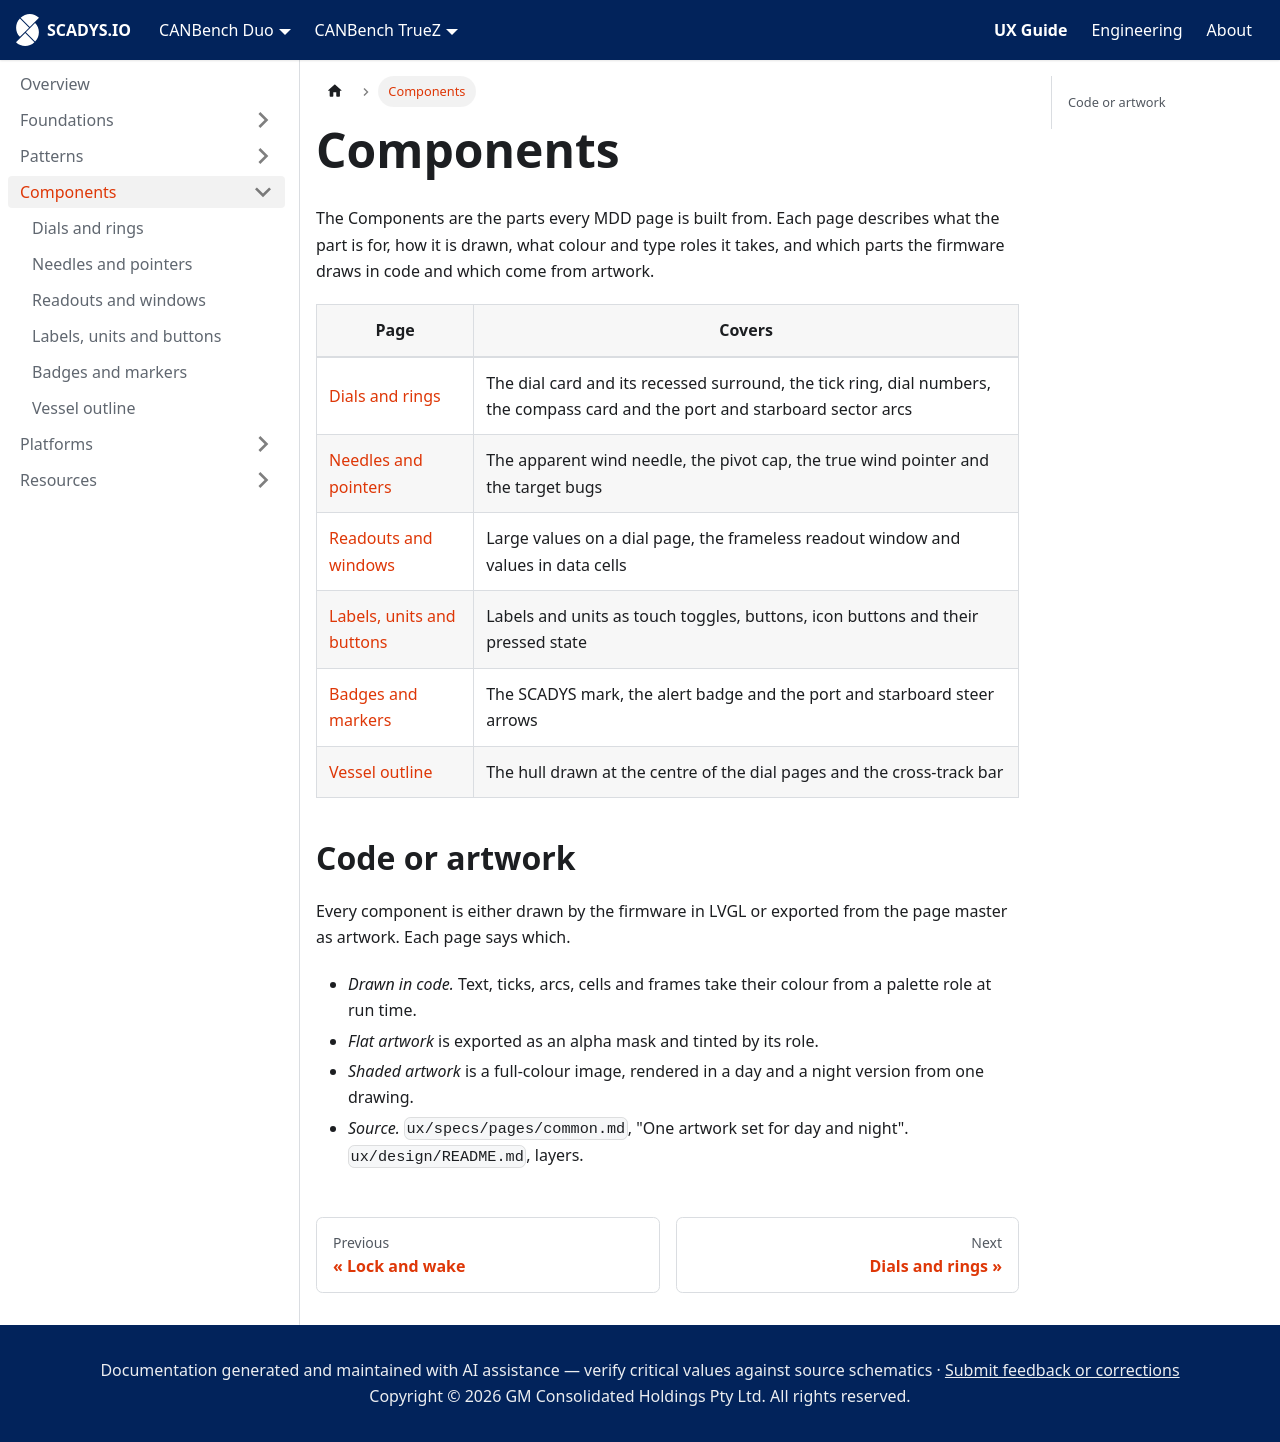

repository: SCADYS-IO/docs.scadys.io · page: ux-guide/components.html · generator: docusaurus

---
sidebar_position: 1
title: Components
sidebar_label: Overview
---

# Components

The Components are the parts every MDD page is built from. Each page describes what the part is for, how it is drawn, what colour and type roles it takes, and which parts the firmware draws in code and which come from artwork.

| Page | Covers |
|---|---|
| [Dials and rings](./dials-and-rings.md) | The dial card and its recessed surround, the tick ring, dial numbers, the compass card and the port and starboard sector arcs |
| [Needles and pointers](./needles-and-pointers.md) | The apparent wind needle, the pivot cap, the true wind pointer and the target bugs |
| [Readouts and windows](./readouts-and-windows.md) | Large values on a dial page, the frameless readout window and values in data cells |
| [Labels, units and buttons](./labels-units-and-buttons.md) | Labels and units as touch toggles, buttons, icon buttons and their pressed state |
| [Badges and markers](./badges-and-markers.md) | The SCADYS mark, the alert badge and the port and starboard steer arrows |
| [Vessel outline](./vessel-outline.md) | The hull drawn at the centre of the dial pages and the cross-track bar |

## Code or artwork

Every component is either drawn by the firmware in LVGL or exported from the page master as artwork. Each page says which.

- *Drawn in code.* Text, ticks, arcs, cells and frames take their colour from a palette role at run time.
- *Flat artwork* is exported as an alpha mask and tinted by its role.
- *Shaded artwork* is a full-colour image, rendered in a day and a night version from one drawing.
- *Source.* `ux/specs/pages/common.md`, "One artwork set for day and night". `ux/design/README.md`, layers.
